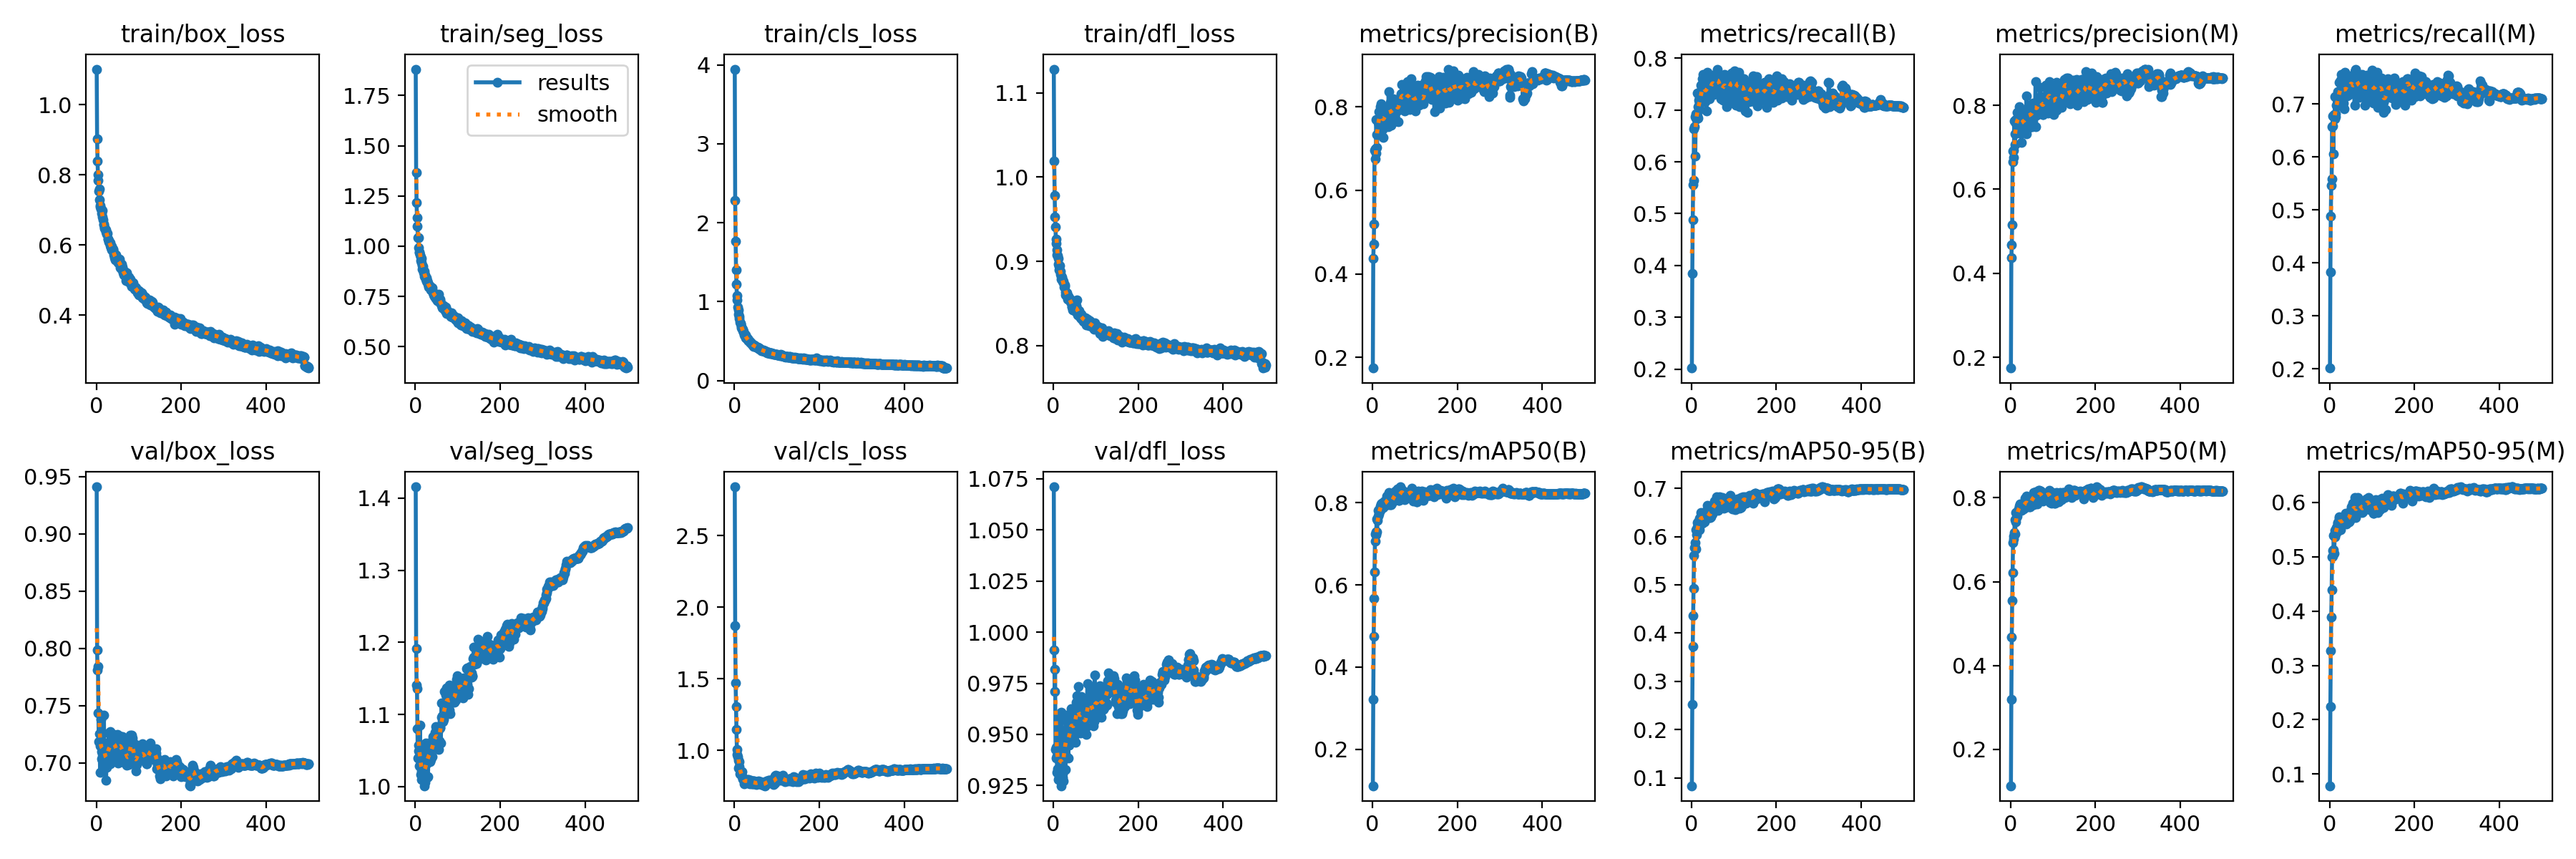

Source data for this figure (header and first rows):
epoch, train/box_loss, train/seg_loss, train/cls_loss, train/dfl_loss, metrics/precision(B), metrics/recall(B), metrics/mAP50(B), metrics/mAP50-95(B), metrics/precision(M), metrics/recall(M), metrics/mAP50(M), metrics/mAP50-95(M), val/box_loss, val/seg_loss, val/cls_loss, val/dfl_loss, lr/pg0, lr/pg1, lr/pg2
1, 1.102, 1.881, 3.946, 1.128, 0.1746, 0.2021, 0.1118, 0.08344, 0.1744, 0.2012, 0.1133, 0.07861, 0.9412, 1.416, 2.84, 1.071, 0.06712, 0.0003321, 0.0003321
2, 0.9039, 1.367, 2.279, 1.019, 0.4365, 0.3845, 0.3221, 0.2528, 0.4369, 0.3822, 0.3198, 0.2245, 0.7986, 1.191, 1.873, 0.9913, 0.03412, 0.0006641, 0.0006641
3, 0.8386, 1.216, 1.762, 0.9784, 0.4707, 0.4884, 0.4744, 0.3722, 0.4673, 0.4889, 0.4681, 0.3274, 0.781, 1.141, 1.47, 0.9711, 0.001117, 0.0009948, 0.0009948
4, 0.8011, 1.141, 1.407, 0.953, 0.5185, 0.5551, 0.5671, 0.4365, 0.5149, 0.5467, 0.555, 0.389, 0.7846, 1.136, 1.304, 0.9819, 0.0009941, 0.0009941, 0.0009941
5, 0.7839, 1.1, 1.22, 0.9408, 0.6957, 0.5638, 0.6313, 0.4924, 0.6915, 0.5592, 0.6214, 0.4384, 0.7439, 1.08, 1.147, 0.9427, 0.0009941, 0.0009941, 0.0009941
6, 0.7539, 1.044, 1.079, 0.9211, 0.6751, 0.6642, 0.7065, 0.561, 0.6663, 0.6572, 0.6926, 0.4993, 0.7189, 1.039, 1.009, 0.9435, 0.0009921, 0.0009921, 0.0009921
7, 0.76, 1.041, 1.024, 0.926, 0.6992, 0.6683, 0.7234, 0.5775, 0.6924, 0.659, 0.7091, 0.5119, 0.7257, 1.05, 0.9738, 0.9383, 0.0009901, 0.0009901, 0.0009901
8, 0.73, 0.9909, 0.9306, 0.9138, 0.6889, 0.6874, 0.7225, 0.5767, 0.6766, 0.6778, 0.7021, 0.5007, 0.7187, 1.057, 0.9574, 0.9393, 0.0009881, 0.0009881, 0.0009881
9, 0.7129, 0.9711, 0.8967, 0.9081, 0.7695, 0.6107, 0.7281, 0.5878, 0.7635, 0.6059, 0.7163, 0.5131, 0.6917, 1.042, 0.9302, 0.9313, 0.0009861, 0.0009861, 0.0009861
10, 0.7087, 0.9678, 0.8425, 0.9072, 0.7337, 0.6841, 0.7601, 0.6135, 0.7323, 0.6773, 0.7486, 0.5391, 0.7151, 1.029, 0.8763, 0.9331, 0.0009842, 0.0009842, 0.0009842
11, 0.7035, 0.956, 0.8099, 0.9032, 0.7035, 0.6925, 0.7281, 0.5745, 0.7062, 0.6803, 0.7137, 0.5067, 0.738, 1.085, 0.9226, 0.9572, 0.0009822, 0.0009822, 0.0009822
12, 0.7012, 0.9467, 0.7878, 0.897, 0.7682, 0.6824, 0.7563, 0.6039, 0.7662, 0.6717, 0.7433, 0.5364, 0.7034, 1.032, 0.8868, 0.9281, 0.0009802, 0.0009802, 0.0009802
13, 0.6905, 0.9298, 0.742, 0.8937, 0.7622, 0.732, 0.7813, 0.6292, 0.7582, 0.7145, 0.7653, 0.5479, 0.7097, 1.016, 0.8352, 0.9289, 0.0009782, 0.0009782, 0.0009782
14, 0.6807, 0.9186, 0.7258, 0.8903, 0.7688, 0.6887, 0.7665, 0.6197, 0.7619, 0.6818, 0.7521, 0.5412, 0.7188, 1.022, 0.8472, 0.9373, 0.0009762, 0.0009762, 0.0009762
15, 0.699, 0.9375, 0.7197, 0.8949, 0.773, 0.6846, 0.7724, 0.6168, 0.7655, 0.6756, 0.757, 0.5489, 0.7026, 1.01, 0.8435, 0.9294, 0.0009743, 0.0009743, 0.0009743
16, 0.6729, 0.9047, 0.6901, 0.8883, 0.789, 0.7066, 0.7825, 0.6302, 0.7824, 0.6974, 0.7663, 0.5537, 0.7011, 1.014, 0.8447, 0.9298, 0.0009723, 0.0009723, 0.0009723
17, 0.6568, 0.8866, 0.6687, 0.8845, 0.774, 0.719, 0.7828, 0.6246, 0.7605, 0.7117, 0.768, 0.5518, 0.7169, 1.014, 0.8259, 0.9443, 0.0009703, 0.0009703, 0.0009703
18, 0.6595, 0.8997, 0.6566, 0.8825, 0.7504, 0.7022, 0.7806, 0.6143, 0.7399, 0.6969, 0.7667, 0.5452, 0.7416, 1.039, 0.8511, 0.9609, 0.0009683, 0.0009683, 0.0009683
19, 0.6472, 0.868, 0.6487, 0.879, 0.7996, 0.7007, 0.7914, 0.6383, 0.7851, 0.6977, 0.7736, 0.5625, 0.7009, 1.033, 0.8045, 0.9249, 0.0009663, 0.0009663, 0.0009663
20, 0.6498, 0.877, 0.634, 0.8813, 0.7873, 0.7348, 0.7966, 0.6358, 0.7759, 0.723, 0.7797, 0.5608, 0.7138, 1.037, 0.8044, 0.9397, 0.0009644, 0.0009644, 0.0009644
21, 0.6463, 0.8738, 0.616, 0.878, 0.8072, 0.7206, 0.7918, 0.6388, 0.7973, 0.7117, 0.7756, 0.5637, 0.7069, 1.015, 0.8, 0.9288, 0.0009624, 0.0009624, 0.0009624
22, 0.6379, 0.8488, 0.6201, 0.8766, 0.7734, 0.7233, 0.7975, 0.6409, 0.7702, 0.719, 0.7859, 0.5702, 0.6983, 1.001, 0.8049, 0.9306, 0.0009604, 0.0009604, 0.0009604
23, 0.6426, 0.8574, 0.5939, 0.8767, 0.7463, 0.7483, 0.798, 0.6498, 0.7337, 0.7406, 0.7841, 0.5733, 0.6849, 1.005, 0.7809, 0.9274, 0.0009584, 0.0009584, 0.0009584
24, 0.6346, 0.8375, 0.5759, 0.8746, 0.776, 0.7185, 0.797, 0.6421, 0.7695, 0.7025, 0.7809, 0.5709, 0.6963, 1.013, 0.7689, 0.9379, 0.0009564, 0.0009564, 0.0009564
25, 0.6316, 0.8347, 0.578, 0.8699, 0.771, 0.7309, 0.7929, 0.6314, 0.7588, 0.7162, 0.7717, 0.5592, 0.7148, 1.06, 0.7848, 0.9452, 0.0009545, 0.0009545, 0.0009545
26, 0.6332, 0.8443, 0.5772, 0.8719, 0.7272, 0.7607, 0.7873, 0.6282, 0.7113, 0.7459, 0.7693, 0.5492, 0.7151, 1.05, 0.7853, 0.9486, 0.0009525, 0.0009525, 0.0009525
27, 0.6167, 0.8262, 0.5423, 0.8702, 0.7824, 0.741, 0.8024, 0.6406, 0.7683, 0.7305, 0.7852, 0.5696, 0.7119, 1.032, 0.7829, 0.9463, 0.0009505, 0.0009505, 0.0009505
28, 0.6178, 0.8276, 0.5537, 0.8599, 0.7818, 0.7692, 0.8035, 0.6456, 0.767, 0.7558, 0.7852, 0.5688, 0.7027, 1.013, 0.7939, 0.933, 0.0009485, 0.0009485, 0.0009485
29, 0.6083, 0.8167, 0.5404, 0.8635, 0.7873, 0.7493, 0.8004, 0.6362, 0.7737, 0.7338, 0.7831, 0.5646, 0.7265, 1.058, 0.7867, 0.9595, 0.0009465, 0.0009465, 0.0009465
30, 0.6127, 0.8105, 0.5326, 0.8626, 0.7936, 0.7218, 0.7988, 0.6462, 0.7823, 0.7114, 0.7822, 0.5695, 0.7033, 1.014, 0.7908, 0.9396, 0.0009446, 0.0009446, 0.0009446
31, 0.6065, 0.8026, 0.5321, 0.8613, 0.7646, 0.7513, 0.7937, 0.6309, 0.7501, 0.7389, 0.773, 0.5612, 0.7182, 1.06, 0.7968, 0.9524, 0.0009426, 0.0009426, 0.0009426
32, 0.5987, 0.7979, 0.5121, 0.8628, 0.7681, 0.7303, 0.7942, 0.6421, 0.7472, 0.7243, 0.7762, 0.565, 0.6991, 1.043, 0.79, 0.9476, 0.0009406, 0.0009406, 0.0009406
33, 0.6058, 0.8027, 0.5032, 0.8551, 0.7907, 0.7158, 0.7965, 0.6389, 0.7736, 0.702, 0.7781, 0.5624, 0.7275, 1.056, 0.7972, 0.9499, 0.0009386, 0.0009386, 0.0009386
34, 0.5925, 0.8001, 0.5034, 0.8589, 0.759, 0.7644, 0.8149, 0.6522, 0.746, 0.7572, 0.7991, 0.5747, 0.7192, 1.044, 0.7748, 0.956, 0.0009366, 0.0009366, 0.0009366
35, 0.5944, 0.8005, 0.5022, 0.8574, 0.801, 0.6975, 0.8009, 0.6482, 0.7873, 0.6909, 0.7863, 0.5665, 0.7125, 1.035, 0.789, 0.9386, 0.0009347, 0.0009347, 0.0009347
36, 0.587, 0.7853, 0.4909, 0.8583, 0.7811, 0.7442, 0.8098, 0.651, 0.7628, 0.7311, 0.7889, 0.5736, 0.7221, 1.053, 0.7761, 0.9448, 0.0009327, 0.0009327, 0.0009327
37, 0.5971, 0.7835, 0.493, 0.8551, 0.7529, 0.7727, 0.8101, 0.6492, 0.7328, 0.7599, 0.7905, 0.5727, 0.711, 1.038, 0.7652, 0.9448, 0.0009307, 0.0009307, 0.0009307
38, 0.5892, 0.7866, 0.482, 0.8552, 0.8359, 0.7465, 0.8244, 0.6641, 0.8226, 0.7306, 0.8034, 0.5805, 0.7187, 1.054, 0.7792, 0.952, 0.0009287, 0.0009287, 0.0009287
39, 0.5867, 0.7797, 0.4763, 0.8556, 0.7959, 0.7321, 0.7955, 0.6404, 0.7832, 0.7187, 0.7782, 0.5599, 0.7153, 1.059, 0.7946, 0.9514, 0.0009267, 0.0009267, 0.0009267
40, 0.5885, 0.7913, 0.4792, 0.8543, 0.7598, 0.7496, 0.8073, 0.6517, 0.7658, 0.7208, 0.7874, 0.5723, 0.7079, 1.041, 0.7838, 0.9512, 0.0009248, 0.0009248, 0.0009248
41, 0.5778, 0.772, 0.4629, 0.8515, 0.773, 0.7506, 0.8032, 0.6448, 0.7474, 0.7465, 0.7875, 0.5735, 0.7187, 1.057, 0.7666, 0.9532, 0.0009228, 0.0009228, 0.0009228
42, 0.5728, 0.7697, 0.4565, 0.8538, 0.8111, 0.7209, 0.7955, 0.6393, 0.7973, 0.7148, 0.7794, 0.5662, 0.725, 1.069, 0.7749, 0.9626, 0.0009208, 0.0009208, 0.0009208
43, 0.5644, 0.7559, 0.4479, 0.8467, 0.8044, 0.7261, 0.8055, 0.6482, 0.7928, 0.7174, 0.7925, 0.5771, 0.7185, 1.063, 0.7663, 0.9583, 0.0009188, 0.0009188, 0.0009188
44, 0.5679, 0.7695, 0.4538, 0.8458, 0.756, 0.7434, 0.7953, 0.6387, 0.7477, 0.7298, 0.7784, 0.57, 0.7192, 1.059, 0.7864, 0.9545, 0.0009168, 0.0009168, 0.0009168
45, 0.5581, 0.7497, 0.4365, 0.8425, 0.7842, 0.7425, 0.7988, 0.6409, 0.7704, 0.7282, 0.7811, 0.5645, 0.713, 1.061, 0.789, 0.954, 0.0009149, 0.0009149, 0.0009149
46, 0.5628, 0.7472, 0.4472, 0.848, 0.8041, 0.7401, 0.8026, 0.646, 0.7897, 0.7177, 0.7786, 0.5639, 0.713, 1.076, 0.7853, 0.9466, 0.0009129, 0.0009129, 0.0009129
47, 0.5713, 0.7622, 0.4431, 0.8458, 0.8045, 0.7552, 0.8095, 0.6554, 0.7895, 0.741, 0.7907, 0.5781, 0.7045, 1.061, 0.7679, 0.9502, 0.0009109, 0.0009109, 0.0009109
48, 0.5565, 0.7395, 0.4369, 0.8439, 0.7752, 0.753, 0.8025, 0.6483, 0.759, 0.7362, 0.7814, 0.5665, 0.7101, 1.07, 0.7722, 0.9576, 0.0009089, 0.0009089, 0.0009089
49, 0.5583, 0.7525, 0.4392, 0.8471, 0.8183, 0.7584, 0.8188, 0.6617, 0.8019, 0.7427, 0.7983, 0.585, 0.7095, 1.083, 0.7747, 0.9556, 0.0009069, 0.0009069, 0.0009069
50, 0.562, 0.7567, 0.4291, 0.8456, 0.7859, 0.7495, 0.8054, 0.6465, 0.7752, 0.7421, 0.79, 0.5771, 0.725, 1.082, 0.7831, 0.9616, 0.000905, 0.000905, 0.000905
51, 0.5502, 0.7283, 0.4219, 0.842, 0.7635, 0.7674, 0.8167, 0.6659, 0.7496, 0.7531, 0.7988, 0.5912, 0.6998, 1.056, 0.765, 0.9497, 0.000903, 0.000903, 0.000903
52, 0.5537, 0.7436, 0.4229, 0.841, 0.8002, 0.7506, 0.8172, 0.6671, 0.7843, 0.7391, 0.7968, 0.5837, 0.7063, 1.058, 0.7621, 0.9461, 0.000901, 0.000901, 0.000901
53, 0.5506, 0.7417, 0.4218, 0.8466, 0.8104, 0.7298, 0.8145, 0.6625, 0.8054, 0.7244, 0.804, 0.5813, 0.7137, 1.076, 0.7738, 0.9613, 0.000899, 0.000899, 0.000899
54, 0.554, 0.7281, 0.4263, 0.8473, 0.8002, 0.7605, 0.8286, 0.6729, 0.7885, 0.7491, 0.8119, 0.5989, 0.7186, 1.081, 0.7779, 0.9658, 0.000897, 0.000897, 0.000897
55, 0.5588, 0.7613, 0.4249, 0.8543, 0.81, 0.7397, 0.8095, 0.6548, 0.7957, 0.7241, 0.7835, 0.5761, 0.7236, 1.051, 0.7702, 0.9688, 0.0008951, 0.0008951, 0.0008951
56, 0.5435, 0.7326, 0.4144, 0.8396, 0.811, 0.7561, 0.8249, 0.6682, 0.7923, 0.7402, 0.8053, 0.5875, 0.7142, 1.063, 0.7799, 0.9572, 0.0008931, 0.0008931, 0.0008931
57, 0.5346, 0.7201, 0.406, 0.8368, 0.8071, 0.7419, 0.8147, 0.6672, 0.7977, 0.7336, 0.8023, 0.592, 0.7125, 1.062, 0.7851, 0.9597, 0.0008911, 0.0008911, 0.0008911
58, 0.5403, 0.7287, 0.4087, 0.8417, 0.8065, 0.7366, 0.8168, 0.6623, 0.7956, 0.7308, 0.8044, 0.5899, 0.7211, 1.082, 0.7759, 0.9733, 0.0008891, 0.0008891, 0.0008891
59, 0.5445, 0.7344, 0.4143, 0.8368, 0.7982, 0.7617, 0.8325, 0.6817, 0.8566, 0.6983, 0.8149, 0.6086, 0.7114, 1.081, 0.7773, 0.9601, 0.0008871, 0.0008871, 0.0008871
60, 0.5311, 0.7157, 0.3963, 0.8386, 0.7649, 0.7703, 0.8229, 0.6719, 0.7489, 0.7615, 0.806, 0.5933, 0.7105, 1.06, 0.773, 0.9545, 0.0008852, 0.0008852, 0.0008852
... 440 more rows
